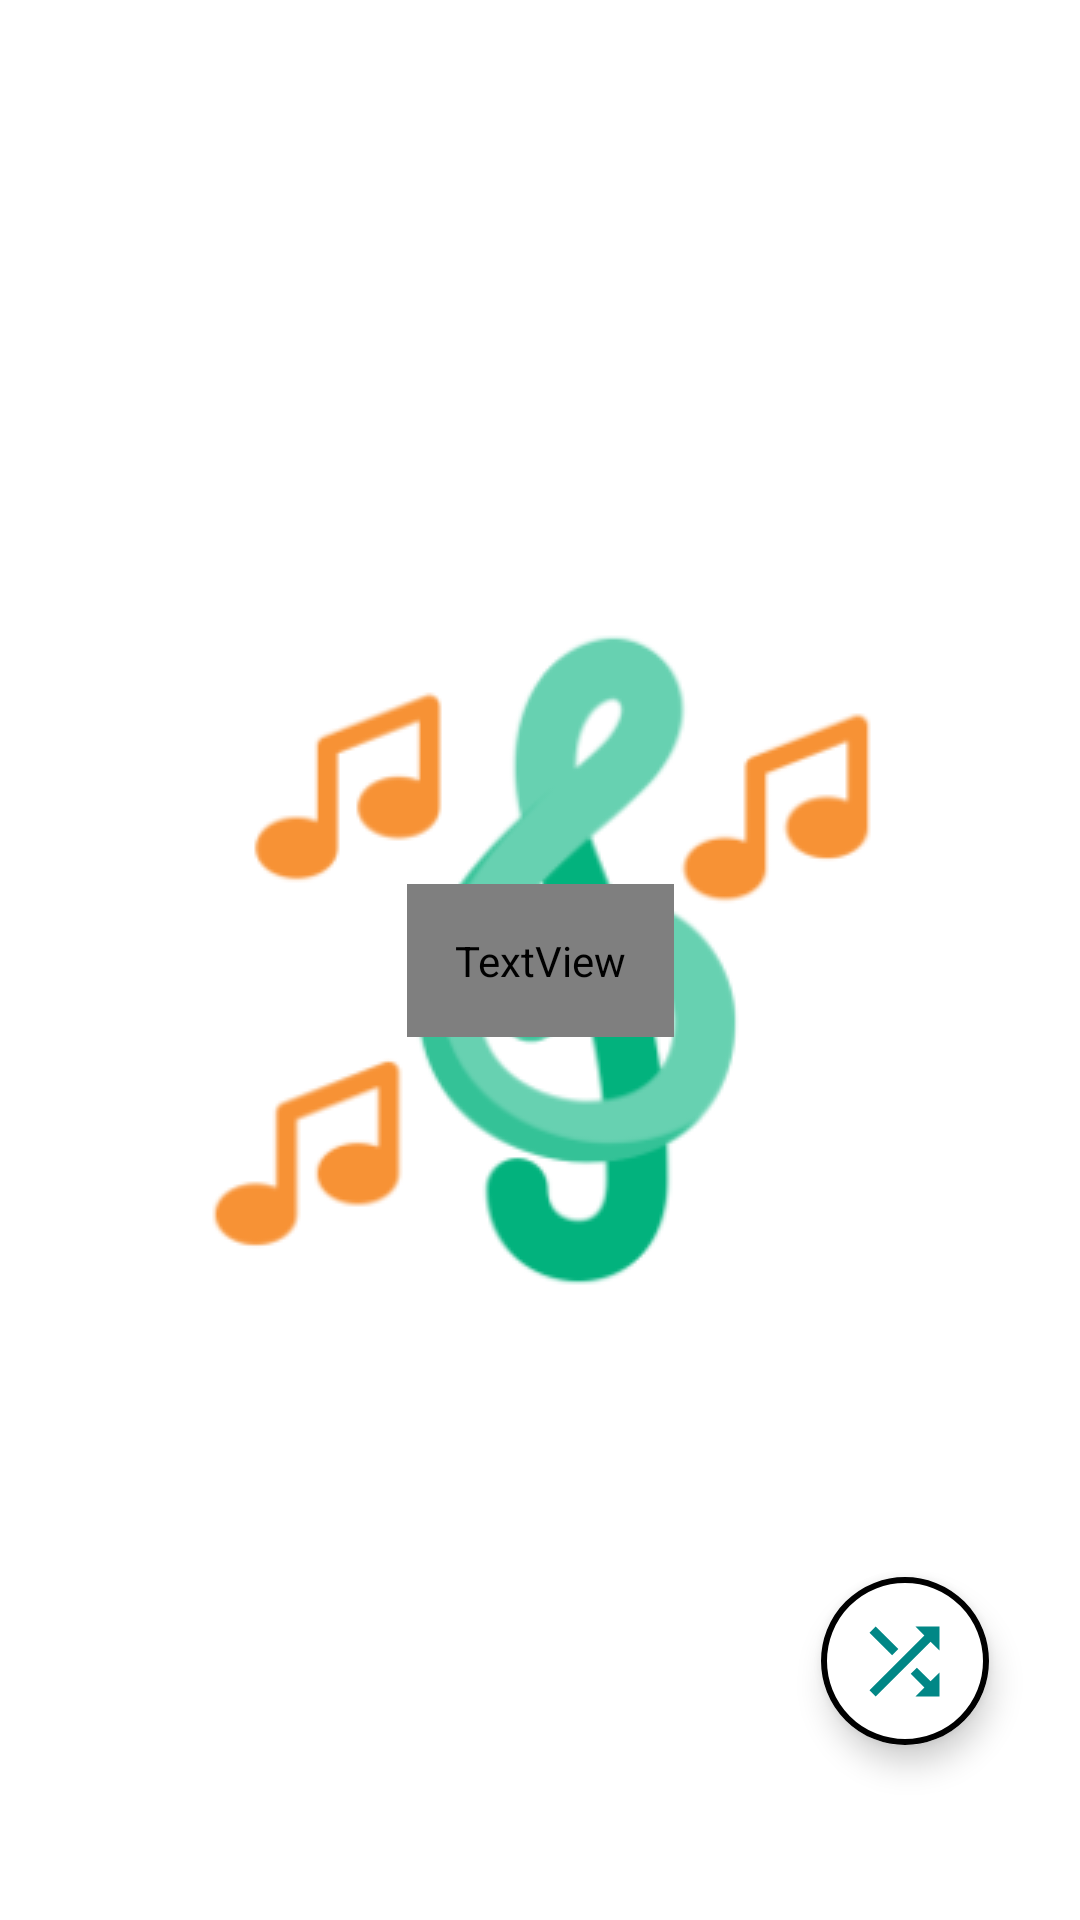

The Android layout XML behind this screen, and the referenced resources:
<!-- AndroidManifest.xml: application theme splash_screen -->
<!-- res/layout/activity_favorite.xml -->
<?xml version="1.0" encoding="utf-8"?>
<androidx.constraintlayout.widget.ConstraintLayout xmlns:android="http://schemas.android.com/apk/res/android"
    xmlns:app="http://schemas.android.com/apk/res-auto"
    xmlns:tools="http://schemas.android.com/tools"
    android:layout_width="match_parent"
    android:layout_height="match_parent"
    tools:context=".FavoriteActivity">

    <LinearLayout
        android:id="@+id/linearLayout"
        android:layout_width="match_parent"
        android:layout_height="wrap_content"
        android:orientation="horizontal"
        app:layout_constraintTop_toTopOf="parent"
        app:layout_constraintStart_toStartOf="parent"
        app:layout_constraintEnd_toEndOf="parent"
        android:background="?attr/themeColor"
        android:layout_marginTop="2dp">

        <ImageButton
            android:id="@+id/backBtnFA"
            android:layout_width="wrap_content"
            android:layout_height="40dp"
            android:src="@drawable/back_icon"
            android:contentDescription="@string/back_btn"
            android:backgroundTint="@android:color/transparent"
            app:tint="@color/white"
            android:padding="5dp"/>

        <TextView
            android:layout_width="match_parent"
            android:layout_height="match_parent"
            android:text="@string/favourites_btn"
            android:contentDescription="@string/favourites_btn"
            android:gravity="center"
            android:textSize="25sp"
            android:textColor="@color/white"
            android:textStyle="bold"/>

    </LinearLayout>

    <androidx.recyclerview.widget.RecyclerView
        android:id="@+id/favouriteRV"
        android:layout_width="match_parent"
        android:layout_height="wrap_content"
        app:layout_constraintStart_toStartOf="parent"
        app:layout_constraintEnd_toEndOf="parent"
        app:layout_constraintTop_toBottomOf="@+id/linearLayout"
        android:scrollbarThumbVertical="@drawable/scroll_bar_icon"
        android:scrollbars="vertical"
        android:paddingBottom="40dp"
        android:layout_marginTop="10dp"/>

    <com.google.android.material.floatingactionbutton.ExtendedFloatingActionButton
        android:id="@+id/shuffleBtnFA"
        android:layout_width="wrap_content"
        android:layout_height="wrap_content"
        android:backgroundTint="@color/white"
        app:icon="@drawable/shuffle_icon"
        app:iconSize="35dp"
        app:iconTint="?attr/themeColor"
        app:layout_constraintBottom_toBottomOf="parent"
        app:layout_constraintEnd_toEndOf="parent"
        app:layout_constraintHorizontal_bias="0.9"
        app:layout_constraintStart_toStartOf="parent"
        app:layout_constraintTop_toTopOf="parent"
        app:layout_constraintVertical_bias="0.9"
        app:strokeWidth="2dp"
        app:strokeColor="?attr/themeColor"/>

    <TextView
        android:id="@+id/instructionFV"
        android:layout_width="wrap_content"
        android:layout_height="wrap_content"
        app:layout_constraintBottom_toBottomOf="parent"
        app:layout_constraintEnd_toEndOf="parent"
        app:layout_constraintStart_toStartOf="parent"
        app:layout_constraintTop_toTopOf="parent"
        android:text="@string/favourite_note"
        android:textSize="20sp"
        android:padding="16dp"
        android:gravity="center"
        android:textColor="?attr/dialogBtnBackground"
        />


</androidx.constraintlayout.widget.ConstraintLayout>
<!-- resources referenced by this layout -->
<resources>
  <color name="white">#FFFFFFFF</color>
  <!-- drawable back_icon (drawable) -->
  <vector xmlns:android="http://schemas.android.com/apk/res/android"
      android:width="48dp"
      android:height="48dp"
      android:viewportWidth="24"
      android:viewportHeight="24">
    <path
        android:fillColor="@color/button_color"
        android:pathData="M11.67,3.87L9.9,2.1 0,12l9.9,9.9 1.77,-1.77L3.54,12z"/>
  </vector>
  <!-- drawable scroll_bar_icon (drawable) -->
  <vector xmlns:android="http://schemas.android.com/apk/res/android"
      android:width="18dp"
      android:height="50dp"
      android:viewportWidth="5"
      android:viewportHeight="24">
    <path
        android:fillColor="@color/button_color"
        android:pathData="M19,5v14H5V5h14m0,-2H5c-1.1,0 -2,0.9 -2,2v14c0,1.1 0.9,2 2,2h14c1.1,0 2,-0.9 2,-2V5c0,-1.1 -0.9,-2 -2,-2z"/>
  </vector>
  <!-- drawable shuffle_icon (drawable) -->
  <vector xmlns:android="http://schemas.android.com/apk/res/android"
      android:width="24dp"
      android:height="24dp"
      android:viewportWidth="24"
      android:viewportHeight="24">
    <path
        android:fillColor="@color/button_color"
        android:pathData="M10.59,9.17L5.41,4 4,5.41l5.17,5.17 1.42,-1.41zM14.5,4l2.04,2.04L4,18.59 5.41,20 17.96,7.46 20,9.5L20,4h-5.5zM14.83,13.41l-1.41,1.41 3.13,3.13L14.5,20L20,20v-5.5l-2.04,2.04 -3.13,-3.13z"/>
  </vector>
  <string name="back_btn">Back</string>
  <string name="favourite_note">Tip: Play Music And Click On ❤ To Add It Into Favourites. </string>
  <string name="favourites_btn">Favourites</string>
  <style name="splash_screen" parent="Theme.MaterialComponents.Light.NoActionBar">
          <item name="android:windowBackground">@drawable/splash_screen</item>
      </style>
  <color name="button_color">#FF018786</color>
  <!-- drawable splash_screen (drawable) -->
  <?xml version="1.0" encoding="utf-8"?>
  <layer-list xmlns:android="http://schemas.android.com/apk/res/android">
      <item android:drawable="@color/white"/>
      <item
          android:drawable="@drawable/music_player_icon_splash_screen"
          android:gravity="center"/>
  </layer-list>
  <!-- drawable music_player_icon_splash_screen: png bitmap (drawable, 21067 bytes) -->
</resources>
